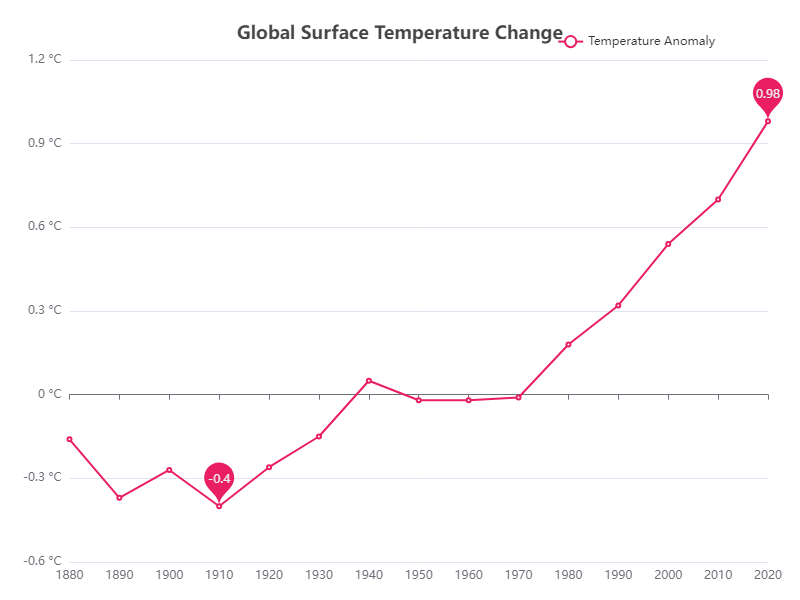

The table this chart was drawn from, first rows:
Year, Temperature Anomaly
1880, -0.16
1890, -0.37
1900, -0.27
1910, -0.40
1920, -0.26
1930, -0.15
1940, 0.05
1950, -0.02
1960, -0.02
1970, -0.01
1980, 0.18
1990, 0.32
2000, 0.54
2010, 0.70
2020, 0.98
